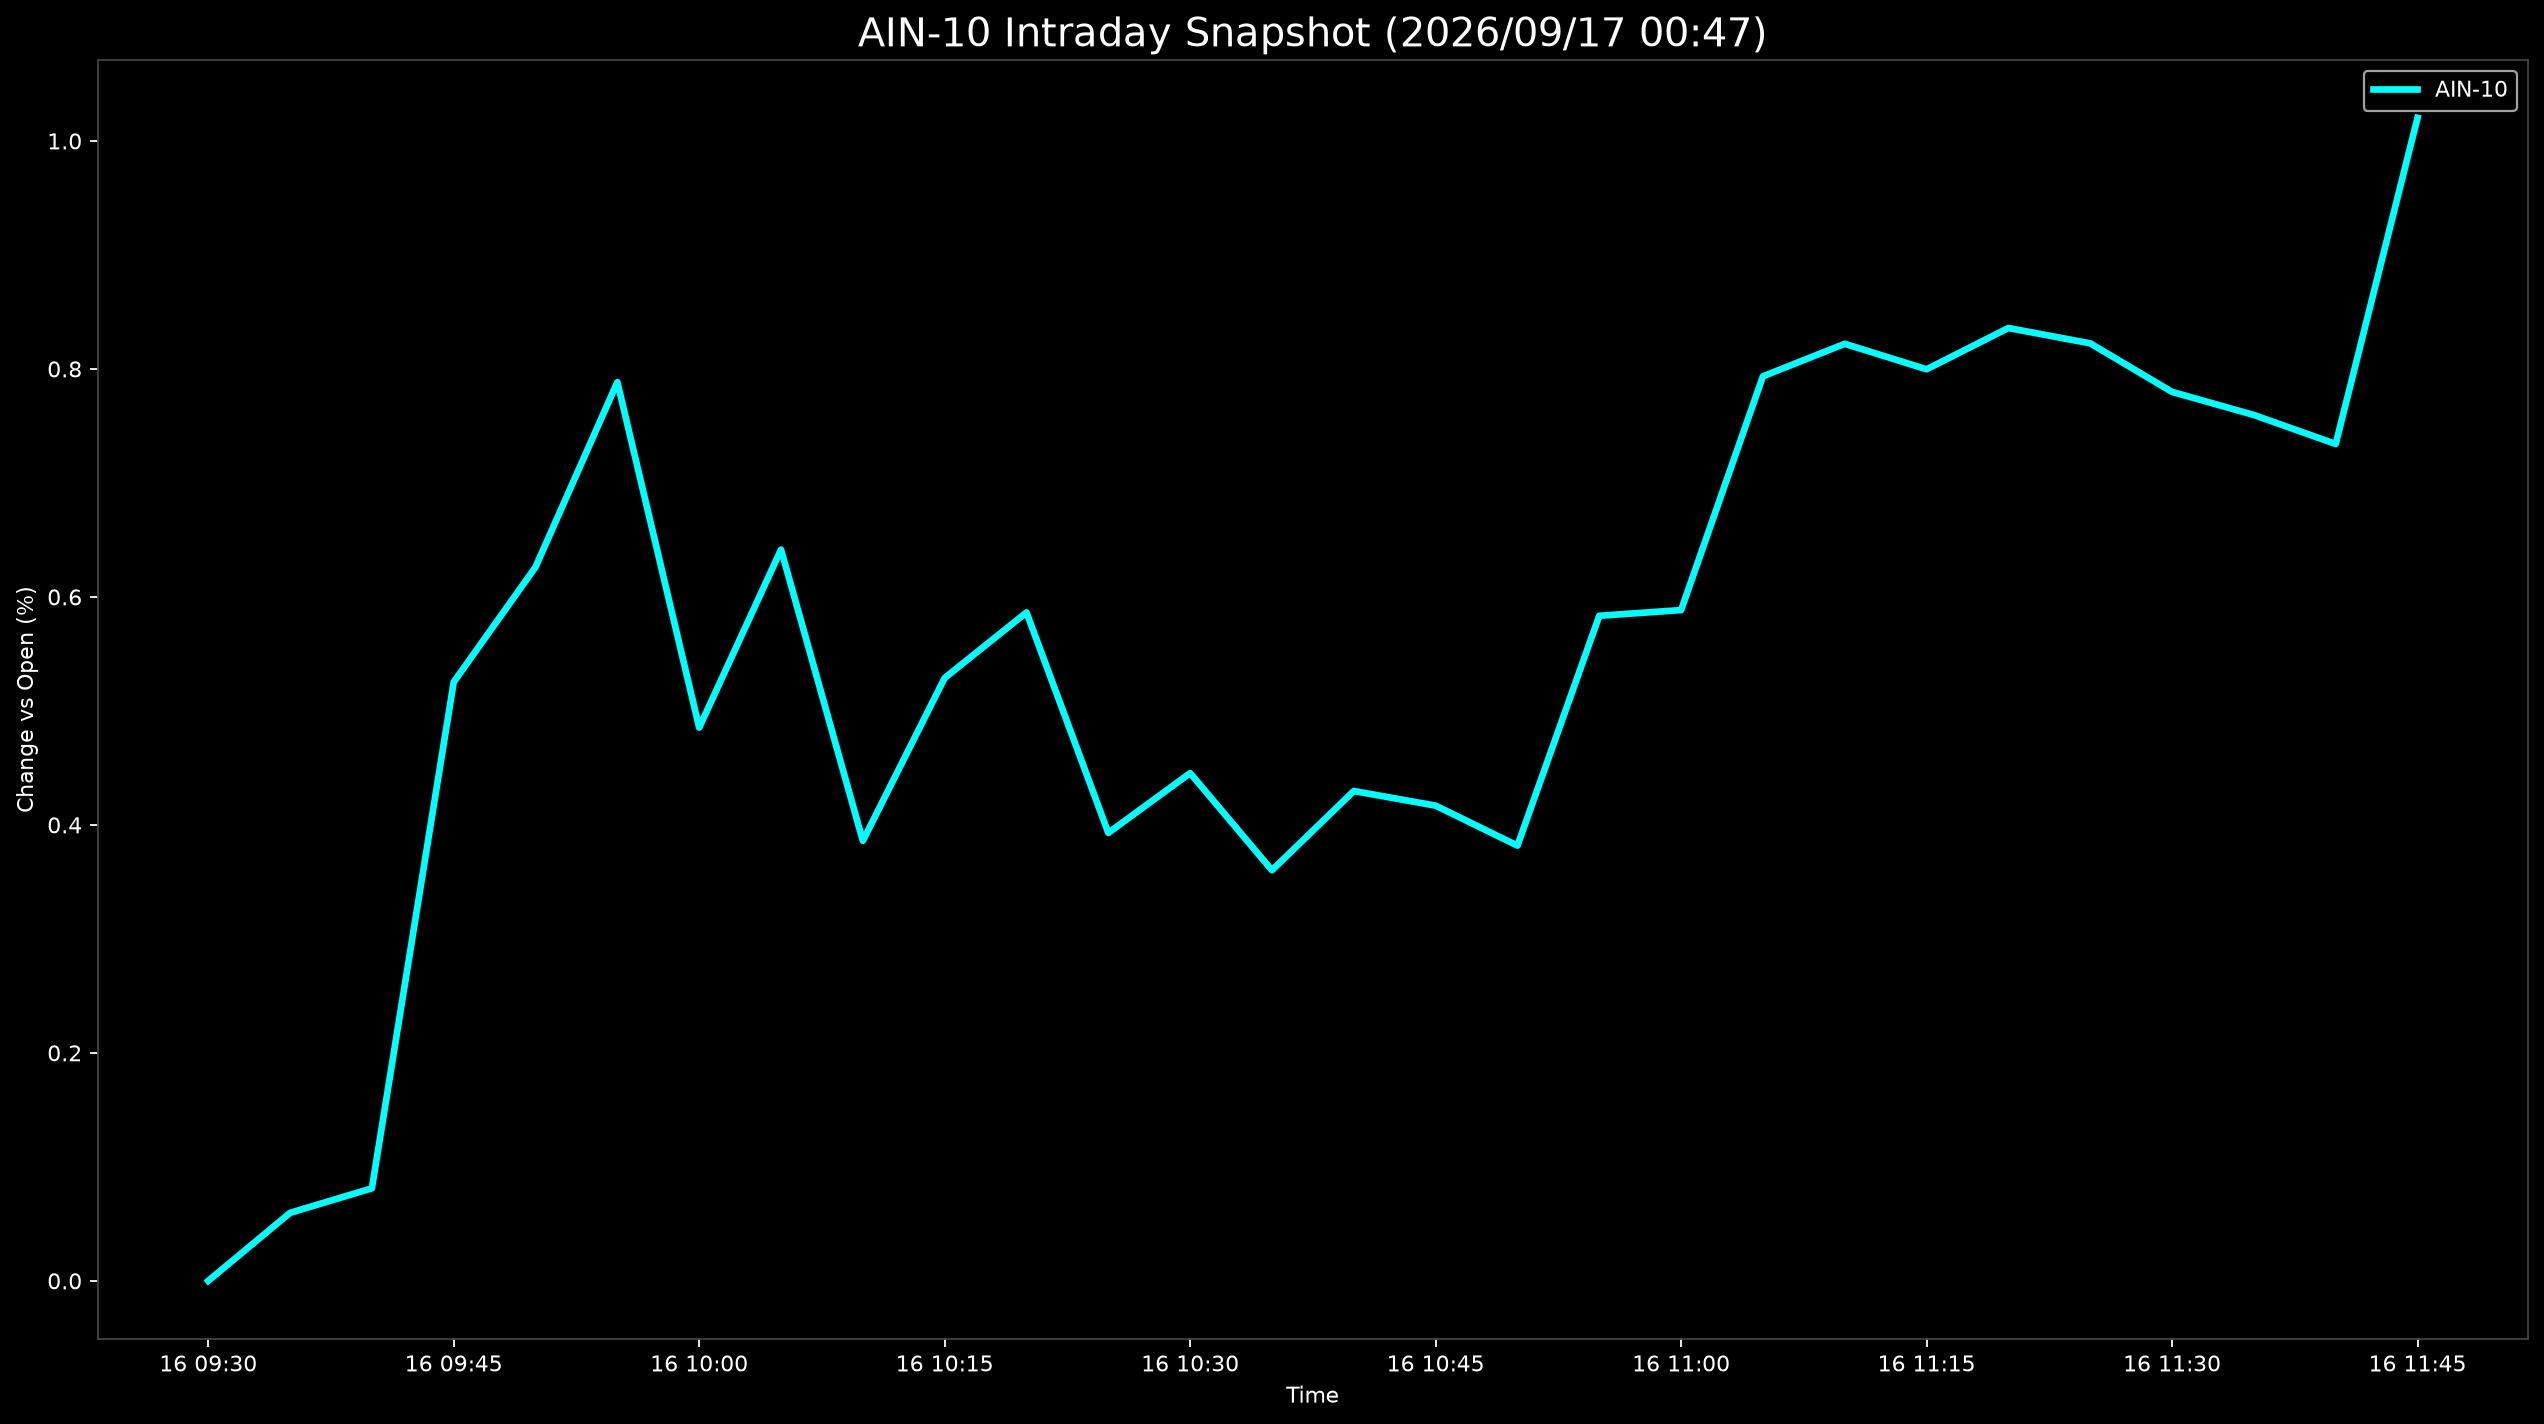

The data file committed next to this chart (first rows):
Datetime, AIN-10
2026-09-16 09:30:00, 0.0
2026-09-16 09:35:00, 0.05966
2026-09-16 09:40:00, 0.08119
2026-09-16 09:45:00, 0.5253
2026-09-16 09:50:00, 0.6262
2026-09-16 09:55:00, 0.7884
2026-09-16 10:00:00, 0.4853
2026-09-16 10:05:00, 0.6415
2026-09-16 10:10:00, 0.386
2026-09-16 10:15:00, 0.5289
2026-09-16 10:20:00, 0.5864
2026-09-16 10:25:00, 0.393
2026-09-16 10:30:00, 0.4454
2026-09-16 10:35:00, 0.3602
2026-09-16 10:40:00, 0.4297
2026-09-16 10:45:00, 0.4169
2026-09-16 10:50:00, 0.3818
2026-09-16 10:55:00, 0.5834
2026-09-16 11:00:00, 0.5884
2026-09-16 11:05:00, 0.7935
2026-09-16 11:10:00, 0.822
2026-09-16 11:15:00, 0.7997
2026-09-16 11:20:00, 0.8359
2026-09-16 11:25:00, 0.8224
2026-09-16 11:30:00, 0.7799
2026-09-16 11:35:00, 0.7596
2026-09-16 11:40:00, 0.7341
2026-09-16 11:45:00, 1.02
